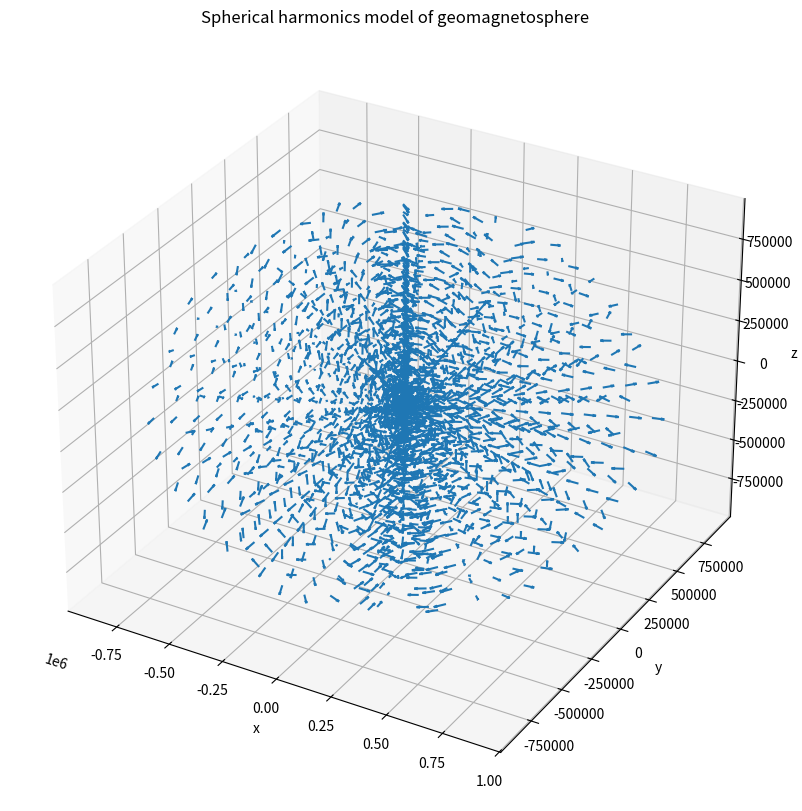

Here is the Python script that generated this plot:

# Online Python - IDE, Editor, Compiler, Interpreter

import numpy as np
import matplotlib.pyplot as plt

'''
Model of magnetic field using spherical harmonics
Uses B = -∇Ψ(r,theta, phi) = -(r^ ∂_r + (1/r)theta^ ∂_theta + (1/rsin(theta))phi^ ∂_phi)Ψ(r,theta, phi)

Ψ(r,theta,phi) is the scalar magnetic potential (units A):

Ψ(r,theta,phi) = Re(∑_(l=1)^N ((Re/r)^(l+1)(∑_(m=0)^l(P_l^m (cos(theta))(g_l^m cos(m*phi) +h_l^m sin(m*phi))))))

where P_l^m (cos(theta)) are the associated Schmidt quasi-normalised Legendre polynomials and g_l^m and h_l^m are
Gauss coefficients (values taken from https://igpppublic.ucsd.edu/~cathy/Classes/SIO229/geomag_2009_3.pdf)
Works for expansion up to N=6
'''

'''Radius of earth R_E = 6.371e6 m '''
R_E=6371000


'''List of Gauss coefficients g'''
g1_0=-29615
g1_1=-1728
g2_0=-2267
g2_1=3072
g2_2=1672
g3_0=1341
g3_1=-2290
g3_2=1253
g3_3=715
g4_0=935
g4_1=787
g4_2=251
g4_3=-405
g4_4=110
g5_0=-217
g5_1=351
g5_2=222
g5_3=-131
g5_4=-169
g5_5=-12
g6_0=72
g6_1=68
g6_2=74
g6_3=-161
g6_4=-5
g6_5=17
g6_6=-91

g_list=[[g1_0, g1_1], [g2_0, g2_1, g2_2],[g3_0, g3_1, g3_2, g3_3],[g4_0, g4_1, g4_2, g4_3, g4_4], [g5_0, g5_1, g5_2, g5_3, g5_4, g5_5], [g6_0, g6_1, g6_2, g6_3, g6_4, g6_5, g6_6]]

'''List of Gauss coefficients h'''
h1_0=0
h1_1=5186
h2_0=0
h2_1=-2478
h2_2=-458
h3_0=0
h3_1=-227
h3_2=296
h3_3=-492
h4_0=0
h4_1=272
h4_2=-232
h4_3=119
h4_4=-304
h5_0=0
h5_1=44
h5_2=172
h5_3=-134
h5_4=-40
h5_5=107
h6_0=0
h6_1=-17
h6_2=64
h6_3=65
h6_4=-61
h6_5=1
h6_6=44

h_list=[[h1_0, h1_1], [h2_0, h2_1, h2_2],[h3_0, h3_1, h3_2, h3_3],[h4_0, h4_1, h4_2, h4_3, h4_4],[h5_0, h5_1, h5_2, h5_3, h5_4, h5_5], [h6_0, h6_1, h6_2, h6_3, h6_4, h6_5, h6_6]]

    
def spherical_mag(r,t,p):
    '''
    Takes r, theta, phi and returns mag field at corresponding point in r^, theta^,
    and phi^ directions (each Bi multiplies e^_i)
    '''

    '''List of Schmidt quasi-normalised associated Legendre polynomials
    Up to P5_0 from https://mathworld.wolfram.com/AssociatedLegendrePolynomial.html ,
    the rest calculated using generating function:

    Pn_m(x)=(1/n!2^n)(1-x^2)^(m/2) (d/dx)^(m+n) (x^2 -1)^n

    (https://academic.oup.com/gji/article/160/2/487/659348)
    '''
    P1_0=np.cos(t)
    P1_1=-np.sin(t)
    P2_0=(3*(np.cos(t))**2 -1)/2
    P2_1=-3*np.sin(t)*np.cos(t)
    P2_2=3*(np.sin(t))**2
    P3_0=(5*(np.cos(t))**3 -3*np.cos(t))/2
    P3_1=3*(1-5*(np.cos(t))**2)*(np.sin(t))/2
    P3_2=15*np.cos(t)*(np.sin(t))**2
    P3_3=-15*(np.sin(t))**3
    P4_0=(35*(np.cos(t))**4 - 30*(np.cos(t))**2 +3)/8
    P4_1=(-5*(7*(np.cos(t))**3 -3*np.cos(t))*np.sin(t))/2
    P4_2=(15*(7*(np.cos(t))**2 -1)*(np.sin(t))**2)/2
    P4_3=-105*(np.cos(t)*(np.sin(t)))**3
    P4_4=105*(np.sin(t))**4
    P5_0=((np.cos(t))*(63*(np.cos(t))**4 -70*(np.cos(t))**2 +15))/8
    P5_1=(np.sin(t)*(315*(np.cos(t))**4 -210*(np.cos(t))**2 +15))/8
    P5_2=((np.sin(t))**2)*(315*(np.cos(t))**3 -105*np.cos(t))/2
    P5_3=((np.sin(t))**3)*(945*(np.cos(t))**2 -105)/2
    P5_4=945*(np.cos(t))*(np.sin(t))**4
    P5_5=945*(np.sin(t))**5
    P6_0=(231*(np.cos(t))**6 -315*(np.cos(t))**4 +105*(np.cos(t))**2 -5)/16
    P6_1=(np.sin(t))*(693*(np.cos(t))**5 -630*(np.cos(t))**3 +210*np.cos(t))/8
    P6_2=((np.sin(t))**2)*(3465*(np.cos(t))**4 -1890*(np.cos(t))**2 +105)/8
    P6_3=((np.sin(t))**3)*(3465*(np.cos(t))**3 -945*np.cos(t))/2
    P6_4=((np.sin(t))**4)*(10395*(np.cos(t))**2 -945)/2
    P6_5=((np.sin(t))**5)*(10395*np.cos(t))
    P6_6=10395*(np.sin(t))**6

    

    P_list=[[P1_0, P1_1], [P2_0, P2_1, P2_2], [P3_0, P3_1, P3_2, P3_3], [P4_0, P4_1, P4_2, P4_3, P4_4], [P5_0, P5_1, P5_2, P5_3, P5_4, P5_5], [P6_0, P6_1, P6_2, P6_3, P6_4, P6_5, P6_6]]

    '''Derivatives with respect to theta of Schmidt quasi-normalised associated Legendre polynomials'''
    dP1_0=-np.sin(t)
    dP1_1=-np.cos(t)
    dP2_0=-3*np.cos(t)*np.sin(t)
    dP2_1=-3*np.cos(2*t)
    dP2_2=6*np.sin(t)*np.cos(t)
    dP3_0=(-15*(np.sin(t))*(np.cos(t))**2 +3*np.sin(t))/2
    dP3_1=(3*((1-5*(np.cos(t))**2)*np.cos(t) -10*np.sin(t)*np.cos(t)))/2
    dP3_2=15*(2*np.sin(t)*(np.cos(t))**2 -(np.sin(t))**3)
    dP3_3=-45*np.cos(t)*(np.sin(t))**2
    dP4_0=(-140*np.sin(t)*(np.cos(t))**3 +60*np.sin(t)*np.cos(t))/8
    dP4_1=(-5*(7*(np.cos(t))**4 -3*(np.cos(t))**2 -21*(np.cos(t)*np.sin(t))**2 +3*(np.sin(t))**2))/2
    dP4_2=(15*(14*np.sin(t)*(np.cos(t))**3 -2*np.sin(t)*np.cos(t) -14*np.cos(t)*(np.sin(t))**3))/2
    dP4_3=-105*(3*((np.cos(t))*np.sin(t))**2 -(np.sin(t))**4)
    dP4_4=(420*(np.sin(t))**3)*(np.cos(t))
    dP5_0=(-(315*(np.cos(t))**4 -210*(np.cos(t))**2 +15)*np.sin(t))/8
    dP5_1=(-15*np.cos(t))*((84*(np.cos(t))**2 -28)*(np.sin(t))**2 -21*(np.cos(t))**4 +14*(np.cos(t))**2 -1)/8
    dP5_2=(-np.sin(t))*((945*(np.cos(t))**2 -105)*(np.sin(t))**2 +210*(np.cos(t))**2 -630*(np.cos(t))**4)/2
    dP5_3=(-315*np.cos(t)*(np.sin(t))**2)*(6*(np.sin(t))**2 -9*(np.cos(t))**2 +1)/2
    dP5_4=3780*((np.cos(t))**2)*(np.sin(t))**3 -945*(np.sin(t))**5
    dP5_5=4725*np.cos(t)*(np.sin(t))**4
    dP6_0=(-np.sin(t))*(693*(np.cos(t))**5 -630*(np.cos(t))**3 +105*np.cos(t))/8
    dP6_1=-((3465*(np.cos(t))**4 -1890*(np.cos(t))**2 +210)*(np.sin(t))**2 -693*(np.cos(t))**6 +630*(np.cos(t))**4 -210*(np.cos(t))**2)/8
    dP6_2=-105*np.cos(t)*np.sin(t)*((66*(np.cos(t))**2 -18)*(np.sin(t))**2 -33*(np.cos(t))**4 +18*(np.cos(t))**2 -1)/4
    dP6_3=(-(np.sin(t))**2)*((10395*(np.cos(t))**2 -945)*(np.sin(t))**2 +2835*(np.cos(t))**2 -10395*(np.cos(T))**4)/2
    dP6_4=(-945*np.cos(t)*(np.sin(t))**3)*(11*(np.sin(t))**2 -22*(np.cos(t))**2 +2)
    dP6_5=51975*((np.cos(t))**2)*(np.sin(t))**4 -10395*(np.sin(t))**6
    dP6_6=62370*np.cos(t)*(np.sin(t))**5

    dP_list=[[dP1_0,dP1_1],[dP2_0, dP2_1, dP2_2],[dP3_0, dP3_1, dP3_2, dP3_3],[dP4_0, dP4_1, dP4_2, dP4_3, dP4_4],[dP5_0, dP5_1, dP5_2, dP5_3, dP5_4, dP5_4], [dP6_0, dP6_1, dP6_2, dP6_3, dP6_4, dP6_5, dP6_6]]

    '''Presets for function'''
    l_sum1=0
    m_sum1=0
    l_sum2=0
    m_sum2=0
    l_sum3=0
    m_sum3=0

    '''Input N'''
    N=6

    for i in range(1,N+1,1):
        for j in range(0,i+1,1):
            m_sum1 = m_sum1 + (P_list[i-1][j])*((g_list[i-1][j])*np.cos(j*p) + (h_list[i-1][j])*np.sin(j*p))
        l_sum1 = l_sum1 - (i+1)*m_sum1*((R_E/r)**(i+2))
        m_sum1=0

    Br = -l_sum1


    for i in range(1,N+1,1):
        for j in range(0,i+1,1):
            m_sum2 = m_sum2 + (dP_list[i-1][j])*((g_list[i-1][j])*np.cos(j*p) + (h_list[i-1][j])*np.sin(j*p))
        l_sum2 = l_sum2 + m_sum2*((R_E/r)**(i+2))
        m_sum2=0 
    
    Bt = -l_sum2


    for i in range(1,N+1,1):
        for j in range(0,i+1,1):
            m_sum3 = m_sum3 + (P_list[i-1][j])*(-j*(g_list[i-1][j])*np.sin(j*p) + j*(h_list[i-1][j])*np.cos(j*p))
        l_sum3 = l_sum3 + m_sum3*((R_E/r)**(i+2))
        m_sum3=0
    
    Bp = -l_sum3/(np.sin(t))
    
    return Br, Bt, Bp

'''Setting ranges for r, theta, and phi, avoiding division by zero in above function'''
r_range=np.linspace(0.1, 1000000.0, 12)
t_range=np.linspace(0.1, np.pi-0.1, 15)
p_range=np.linspace(0, 2*np.pi, 15, endpoint=False)

R, T, P = np.meshgrid(r_range, t_range, p_range)

'''Magneic field function evaluated at R, T, P'''
BR, BT, BP = spherical_mag(R, T, P)

'''Transformations of coordinates R, T, P to cartesian'''
X=R*np.sin(T)*np.cos(P)
Y=R*np.sin(T)*np.sin(P)
Z=R*np.cos(T)

'''Transformations of magnetic field vector components to cartesian coordinates'''
U=BR*np.sin(T)*np.cos(P) + BT*np.cos(T)*np.cos(P) - BP*np.sin(P)
V=BR*np.sin(T)*np.sin(P) + BT*np.cos(T)*np.sin(P) + BP*np.cos(P)
W=BR*np.cos(T) - BT*np.sin(T)

fig = plt.figure(figsize=(10,10))
ax = fig.add_subplot(111, projection='3d')
quiver = ax.quiver(X, Y, Z, U, V, W, length=50000, normalize=True, cmap='viridis') 


ax.set_xlabel('x')
ax.set_ylabel('y')
ax.set_zlabel('z')
ax.set_title('Spherical harmonics model of geomagnetosphere')

max_range= np.array([X.max()-X.min(), Y.max()-Y.min(), Z.max()-Z.min()]).max() /2.0
mid_x = (X.max()+X.min())*0.5
mid_y = (Y.max()+Y.min())*0.5
mid_z = (Z.max()+Z.min())*0.5
ax.set_xlim(mid_x - max_range, mid_x + max_range)
ax.set_ylim(mid_y - max_range, mid_y + max_range)
ax.set_zlim(mid_z - max_range, mid_z + max_range)

plt.show()
